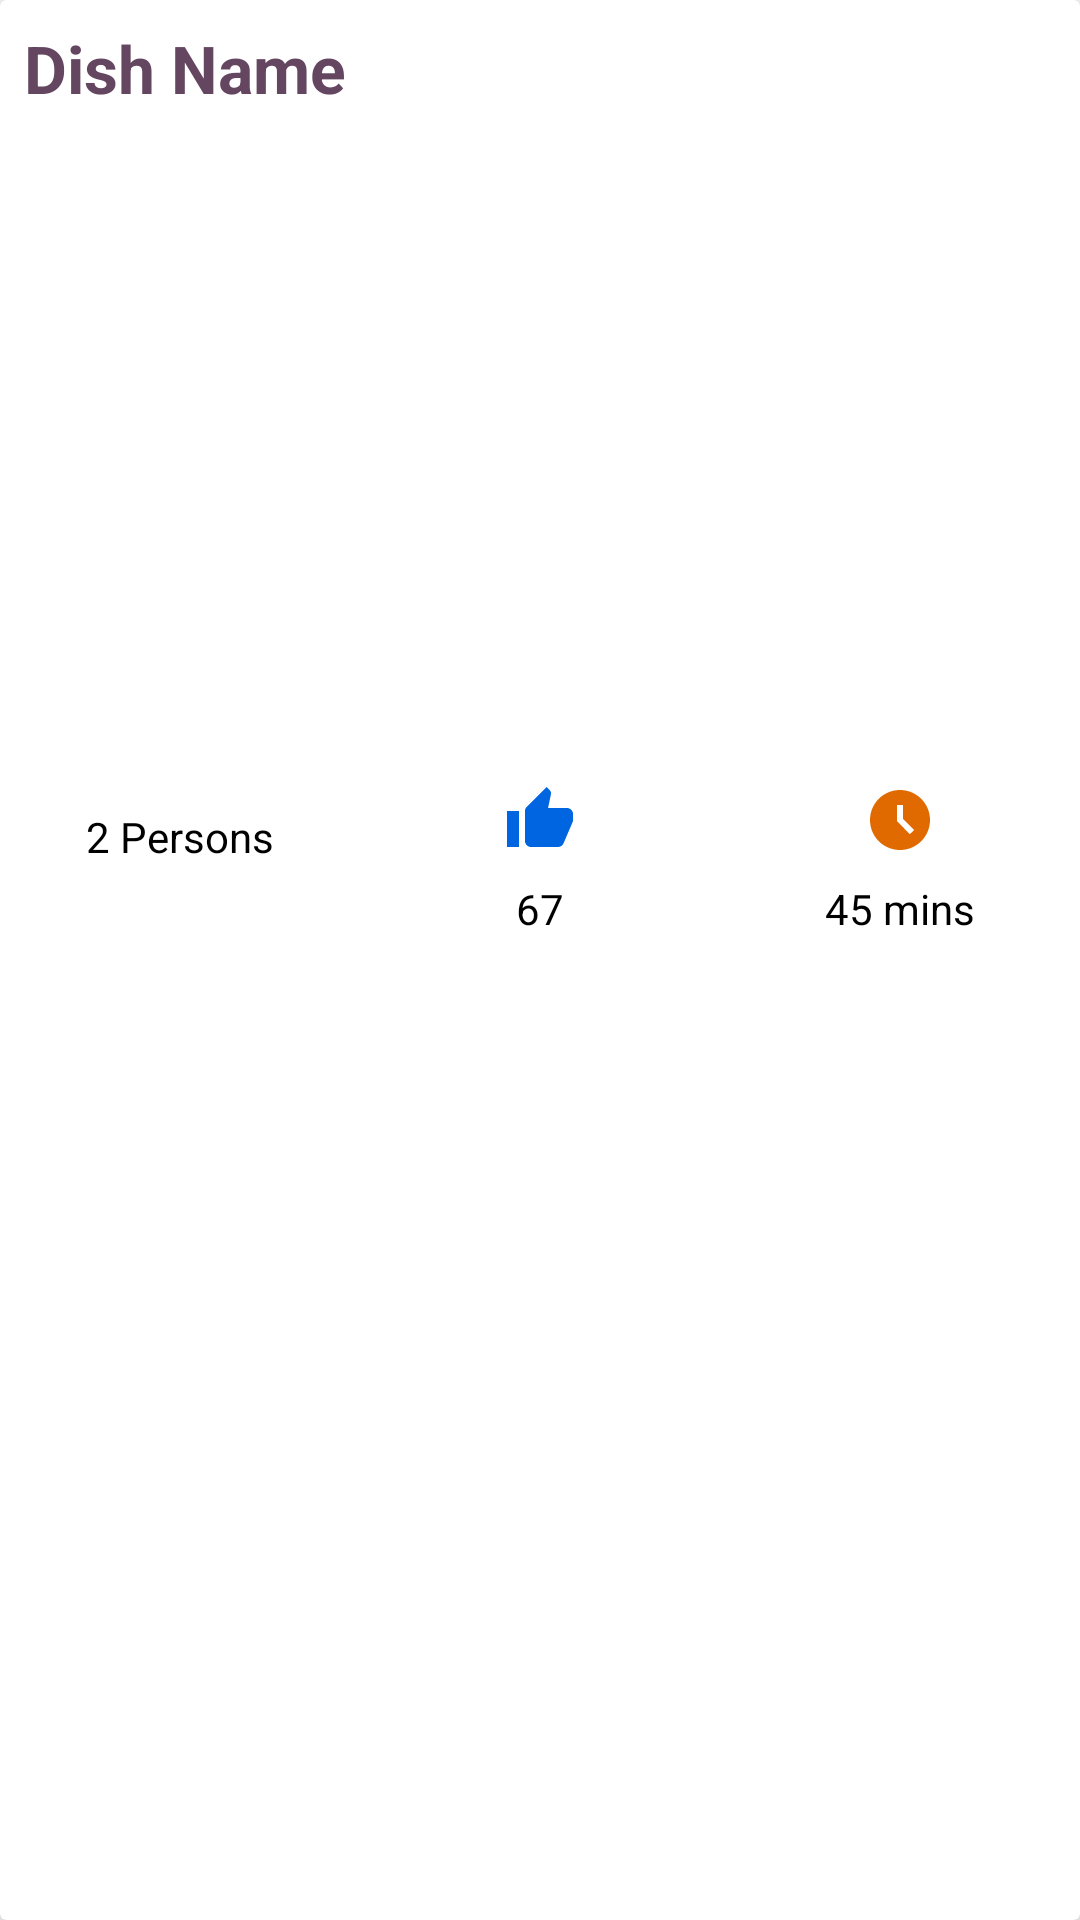

Here is an Android app screen rendered from its layout file. Give the layout XML and the strings, colors and styles it references.
<!-- AndroidManifest.xml: application theme Theme.Androidappdemo -->
<!-- res/layout/list_random_recipe.xml -->
<?xml version="1.0" encoding="utf-8"?>
<androidx.cardview.widget.CardView xmlns:android="http://schemas.android.com/apk/res/android"
    android:layout_width="match_parent"
    android:layout_height="wrap_content"
    xmlns:app="http://schemas.android.com/apk/res-auto"
    app:cardBackgroundColor="@color/white"
    android:id="@+id/random_list_container"
    app:cardElevation="8dp"
    android:layout_margin="8dp">

    <LinearLayout
        android:layout_width="match_parent"
        android:layout_height="wrap_content"
        android:orientation="vertical">
        <TextView
            android:id="@+id/textView_title"
            android:text="Dish Name"
            android:singleLine="true"
            android:ellipsize="marquee"
            android:marqueeRepeatLimit="marquee_forever"
            android:scrollHorizontally="true"
            android:textStyle="bold"
            android:textColor="@color/orange"
            android:textSize="22sp"
            android:padding="8dp"
            android:layout_width="match_parent"
            android:layout_height="wrap_content"/>
        <ImageView
            android:id="@+id/imageView_food"
            android:scaleType="centerCrop"
            android:layout_margin="8dp"
            android:layout_width="match_parent"
            android:layout_height="200dp"/>
        <LinearLayout
            android:layout_width="match_parent"
            android:layout_height="wrap_content"
            android:orientation="horizontal">
            <LinearLayout
                android:orientation="vertical"
                android:gravity="center"
                android:layout_width="0dp"
                android:layout_height="wrap_content"
                android:layout_weight="1">
                <ImageView
                    android:src="@drawable/ic_servings"
                    android:layout_width="wrap_content"
                    android:layout_height="wrap_content"/>
                <TextView
                    android:id="@+id/textView_servings"
                    android:textSize="14sp"
                    android:padding="8dp"
                    android:text="2 Persons"
                    android:textColor="@color/black"
                    android:layout_width="wrap_content"
                    android:layout_height="wrap_content"/>
            </LinearLayout>
            <LinearLayout
                android:orientation="vertical"
                android:gravity="center"
                android:layout_width="0dp"
                android:layout_height="wrap_content"
                android:layout_weight="1">
                <ImageView
                    android:src="@drawable/ic_like"
                    android:layout_width="wrap_content"
                    android:layout_height="wrap_content"/>
                <TextView
                    android:id="@+id/textView_likes"
                    android:textSize="14sp"
                    android:padding="8dp"
                    android:text="67"
                    android:textColor="@color/black"
                    android:layout_width="wrap_content"
                    android:layout_height="wrap_content"/>
            </LinearLayout>
            <LinearLayout
                android:orientation="vertical"
                android:gravity="center"
                android:layout_width="0dp"
                android:layout_height="wrap_content"
                android:layout_weight="1">
                <ImageView
                    android:src="@drawable/ic_time"
                    android:layout_width="wrap_content"
                    android:layout_height="wrap_content"/>
                <TextView
                    android:id="@+id/textView_time"
                    android:textSize="14sp"
                    android:padding="8dp"
                    android:text="45 mins"
                    android:textColor="@color/black"
                    android:layout_width="wrap_content"
                    android:layout_height="wrap_content"/>
            </LinearLayout>
        </LinearLayout>
    </LinearLayout>

</androidx.cardview.widget.CardView>
<!-- resources referenced by this layout -->
<resources>
  <color name="black">#FF000000</color>
  <color name="orange">#644660</color>
  <color name="white">#FFFFFFFF</color>
  <!-- drawable ic_like (drawable) -->
  <vector android:height="24dp" android:tint="#0065E0"
      android:viewportHeight="24" android:viewportWidth="24"
      android:width="24dp" xmlns:android="http://schemas.android.com/apk/res/android">
      <path android:fillColor="@android:color/white" android:pathData="M1,21h4L5,9L1,9v12zM23,10c0,-1.1 -0.9,-2 -2,-2h-6.31l0.95,-4.57 0.03,-0.32c0,-0.41 -0.17,-0.79 -0.44,-1.06L14.17,1 7.59,7.59C7.22,7.95 7,8.45 7,9v10c0,1.1 0.9,2 2,2h9c0.83,0 1.54,-0.5 1.84,-1.22l3.02,-7.05c0.09,-0.23 0.14,-0.47 0.14,-0.73v-2z"/>
  </vector>
  <!-- drawable ic_time (drawable) -->
  <vector android:height="24dp" android:tint="#E06900"
      android:viewportHeight="24" android:viewportWidth="24"
      android:width="24dp" xmlns:android="http://schemas.android.com/apk/res/android">
      <path android:fillColor="@android:color/white" android:pathData="M11.99,2C6.47,2 2,6.48 2,12s4.47,10 9.99,10C17.52,22 22,17.52 22,12S17.52,2 11.99,2zM15.29,16.71L11,12.41V7h2v4.59l3.71,3.71L15.29,16.71z"/>
  </vector>
  <style name="Theme.Androidappdemo" parent="Theme.MaterialComponents.DayNight.NoActionBar">
          
          <item name="colorPrimary">@color/purple_500</item>
          <item name="colorPrimaryVariant">@color/purple_700</item>
          <item name="colorOnPrimary">@color/white</item>
          
          <item name="colorSecondary">@color/teal_200</item>
          <item name="colorSecondaryVariant">@color/teal_700</item>
          <item name="colorOnSecondary">@color/black</item>
          
          <item name="android:statusBarColor" tools:targetApi="l">?attr/colorPrimaryVariant</item>
          
          <item name="android:editTextColor">@color/white</item>
          <item name="android:textColorHint">@color/white</item>
      </style>
  <color name="purple_500">#FF6200EE</color>
  <color name="purple_700">#FF3700B3</color>
  <color name="teal_200">#FF03DAC5</color>
  <color name="teal_700">#FF018786</color>
</resources>
